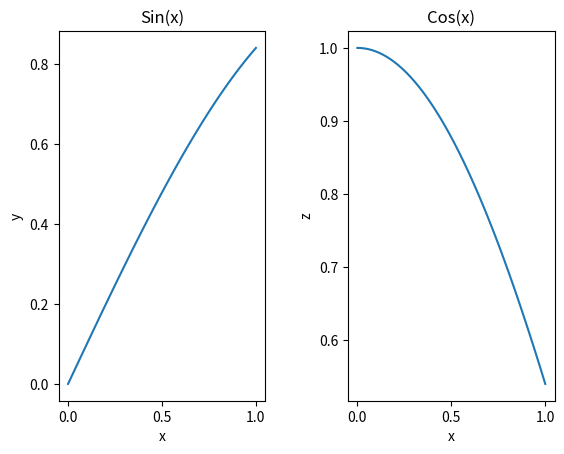

This figure's Python source:
#import libraries
import numpy as np
import matplotlib.pyplot as plt

#define variables and functions
x = np.linspace(0.0,1,num=100)
y = np.sin(x)
z = np.cos(x)

#create two plots
f, axarr = plt.subplots(1,2)

#plot 1 sin(x)
axarr[0].plot(x,y)
axarr[0].set_xlabel('x')
axarr[0].set_ylabel('y')
axarr[0].set_title('Sin(x)')

#plot 2 cos(x)
axarr[1].plot(x,z)
axarr[1].set_xlabel('x')
axarr[1].set_ylabel('z')
axarr[1].set_title('Cos(x)')

#adjust the width of the plots, to space it out
f.subplots_adjust(wspace=0.4)

#save the figure and show the plots
plt.savefig('Session8.pdf',bbox_inches="tight",dpi=660)
plt.show()